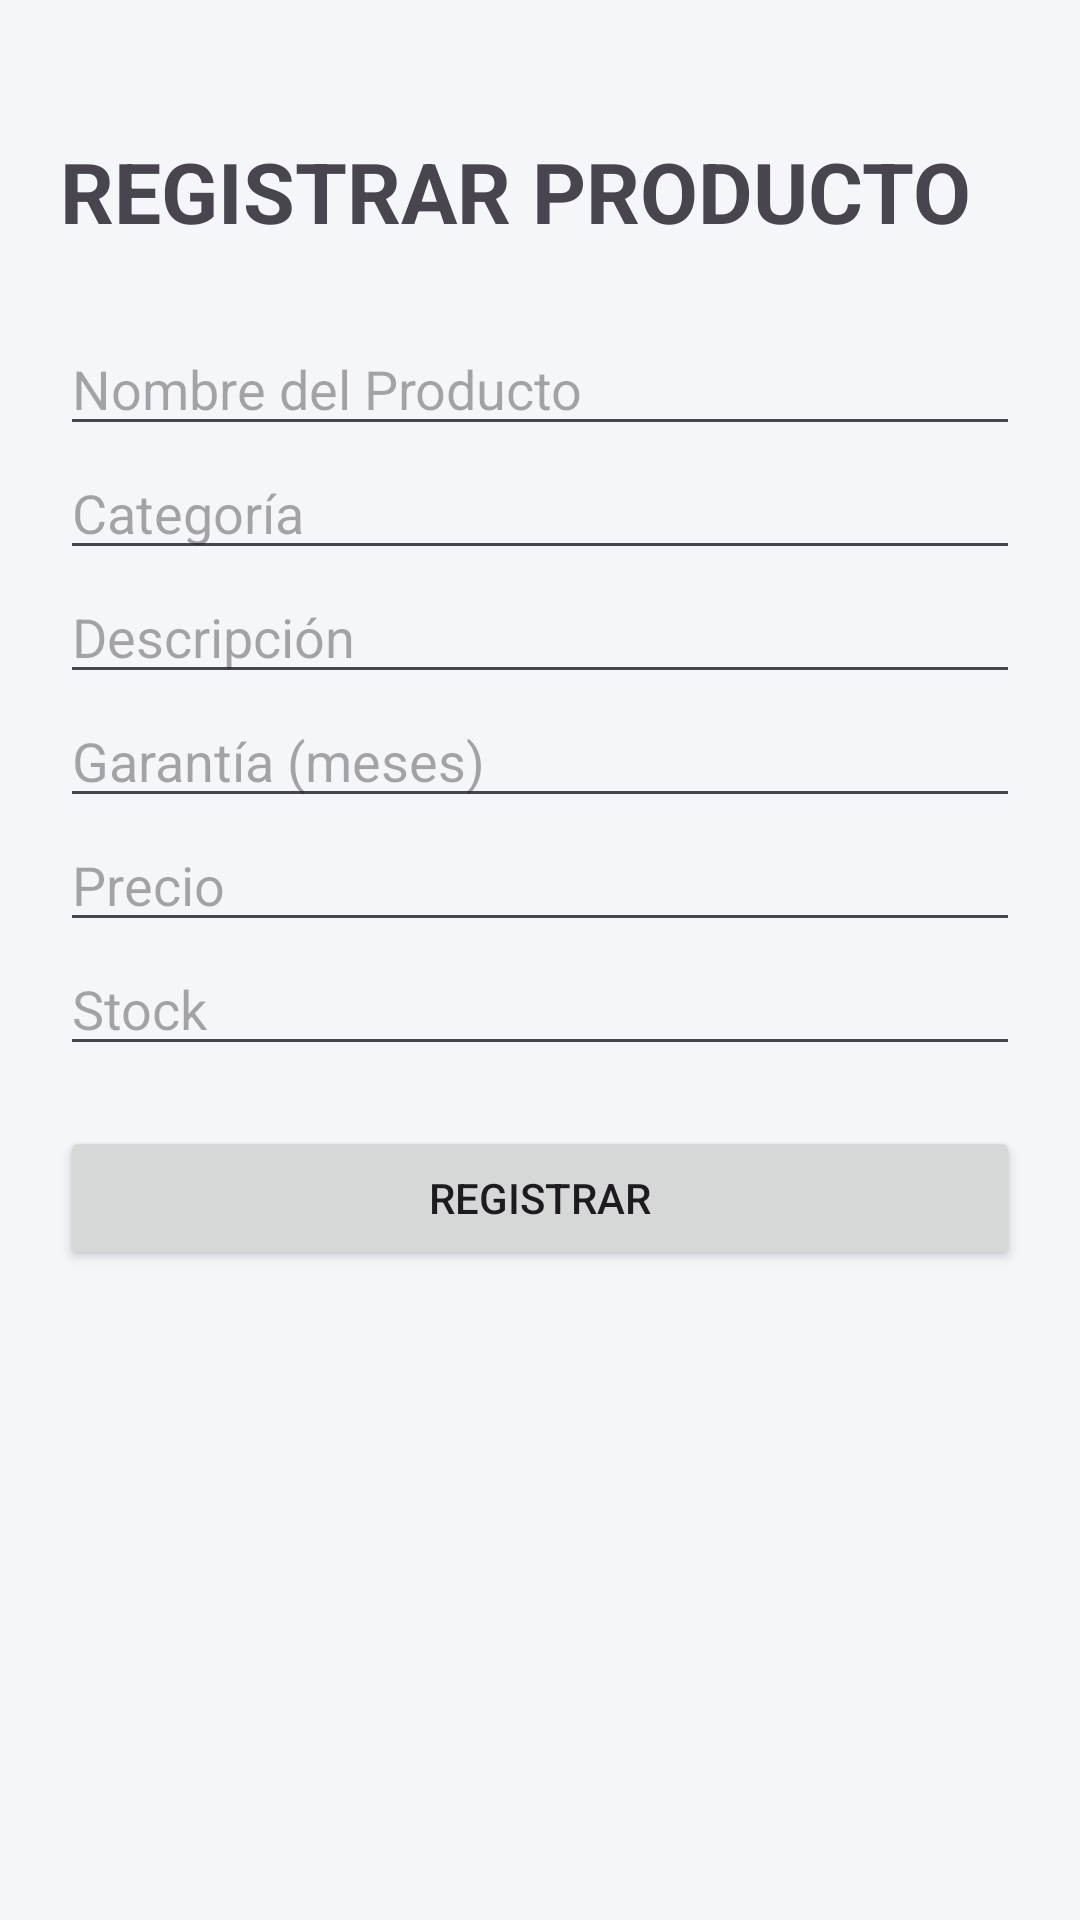

This screen was rendered from an Android layout file. Write that file and the resources it references.
<!-- AndroidManifest.xml: application theme Theme.SINFO -->
<!-- res/layout/activity_registro.xml -->
<?xml version="1.0" encoding="utf-8"?>
<LinearLayout xmlns:app="http://schemas.android.com/apk/res-auto"
    xmlns:tools="http://schemas.android.com/tools"
    xmlns:android="http://schemas.android.com/apk/res/android"
    android:id="@+id/main"
    android:orientation="vertical"
    android:padding="20dp"
    android:layout_width="match_parent"
    android:layout_height="match_parent"
    tools:context=".Registro"
    android:background="#F5F6FA">

    <TextView
        android:layout_marginTop="25dp"
        android:layout_width="wrap_content"
        android:layout_height="wrap_content"
        android:text="REGISTRAR PRODUCTO"
        android:textSize="28sp"
        android:textStyle="bold"
        android:layout_marginBottom="25dp" />

    <EditText
        android:id="@+id/edtNombre"
        android:hint="Nombre del Producto"
        android:layout_width="match_parent"
        android:layout_height="wrap_content" />

    <EditText
        android:id="@+id/edtCategoria"
        android:hint="Categoría"
        android:layout_width="match_parent"
        android:layout_height="wrap_content" />

    <EditText
        android:id="@+id/edtDescripcion"
        android:hint="Descripción"
        android:layout_width="match_parent"
        android:layout_height="wrap_content" />

    <EditText
        android:id="@+id/edtGarantia"
        android:hint="Garantía (meses)"
        android:inputType="number"
        android:layout_width="match_parent"
        android:layout_height="wrap_content" />

    <EditText
        android:id="@+id/edtPrecio"
        android:hint="Precio"
        android:inputType="numberDecimal"
        android:layout_width="match_parent"
        android:layout_height="wrap_content" />

    <EditText
        android:id="@+id/edtStock"
        android:hint="Stock"
        android:inputType="number"
        android:layout_width="match_parent"
        android:layout_height="wrap_content" />

    <Button
        android:id="@+id/btnGuardar"
        android:layout_marginTop="20dp"
        android:text="Registrar"
        android:layout_width="match_parent"
        android:layout_height="wrap_content" />

</LinearLayout>
<!-- resources referenced by this layout -->
<resources>
  <style name="Theme.SINFO" parent="Base.Theme.SINFO" />
  <style name="Base.Theme.SINFO" parent="Theme.Material3.DayNight.NoActionBar">
          
          
      </style>
</resources>
